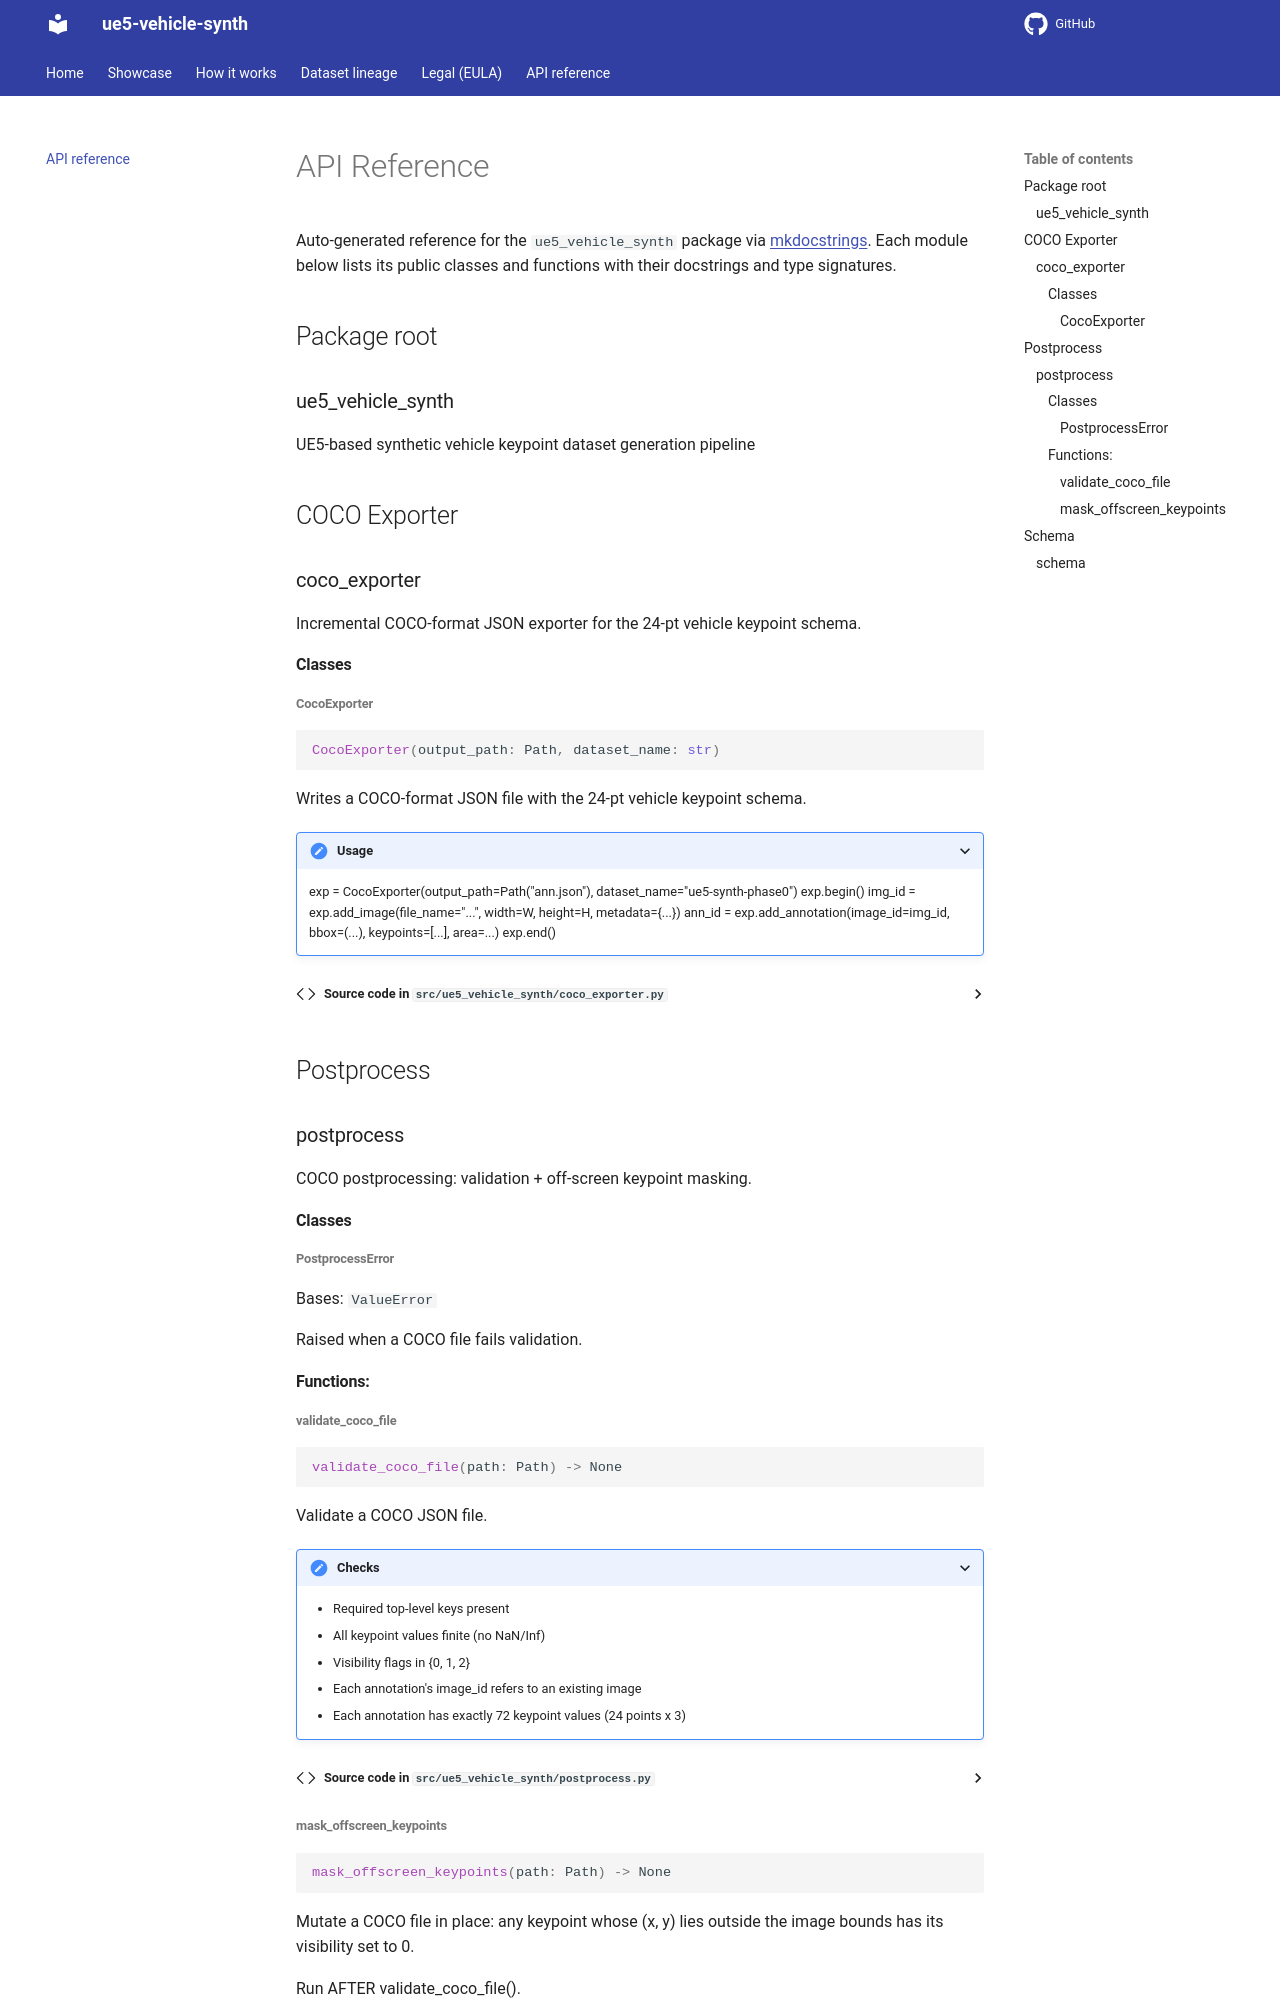

repository: kiselyovd/ue5-vehicle-synth · page: api/index.html · generator: mkdocs

# API Reference

Auto-generated reference for the `ue5_vehicle_synth` package via [mkdocstrings](https://mkdocstrings.github.io/). Each module below lists its public classes and functions with their docstrings and type signatures.

## Package root

::: ue5_vehicle_synth

## COCO Exporter

::: ue5_vehicle_synth.coco_exporter
